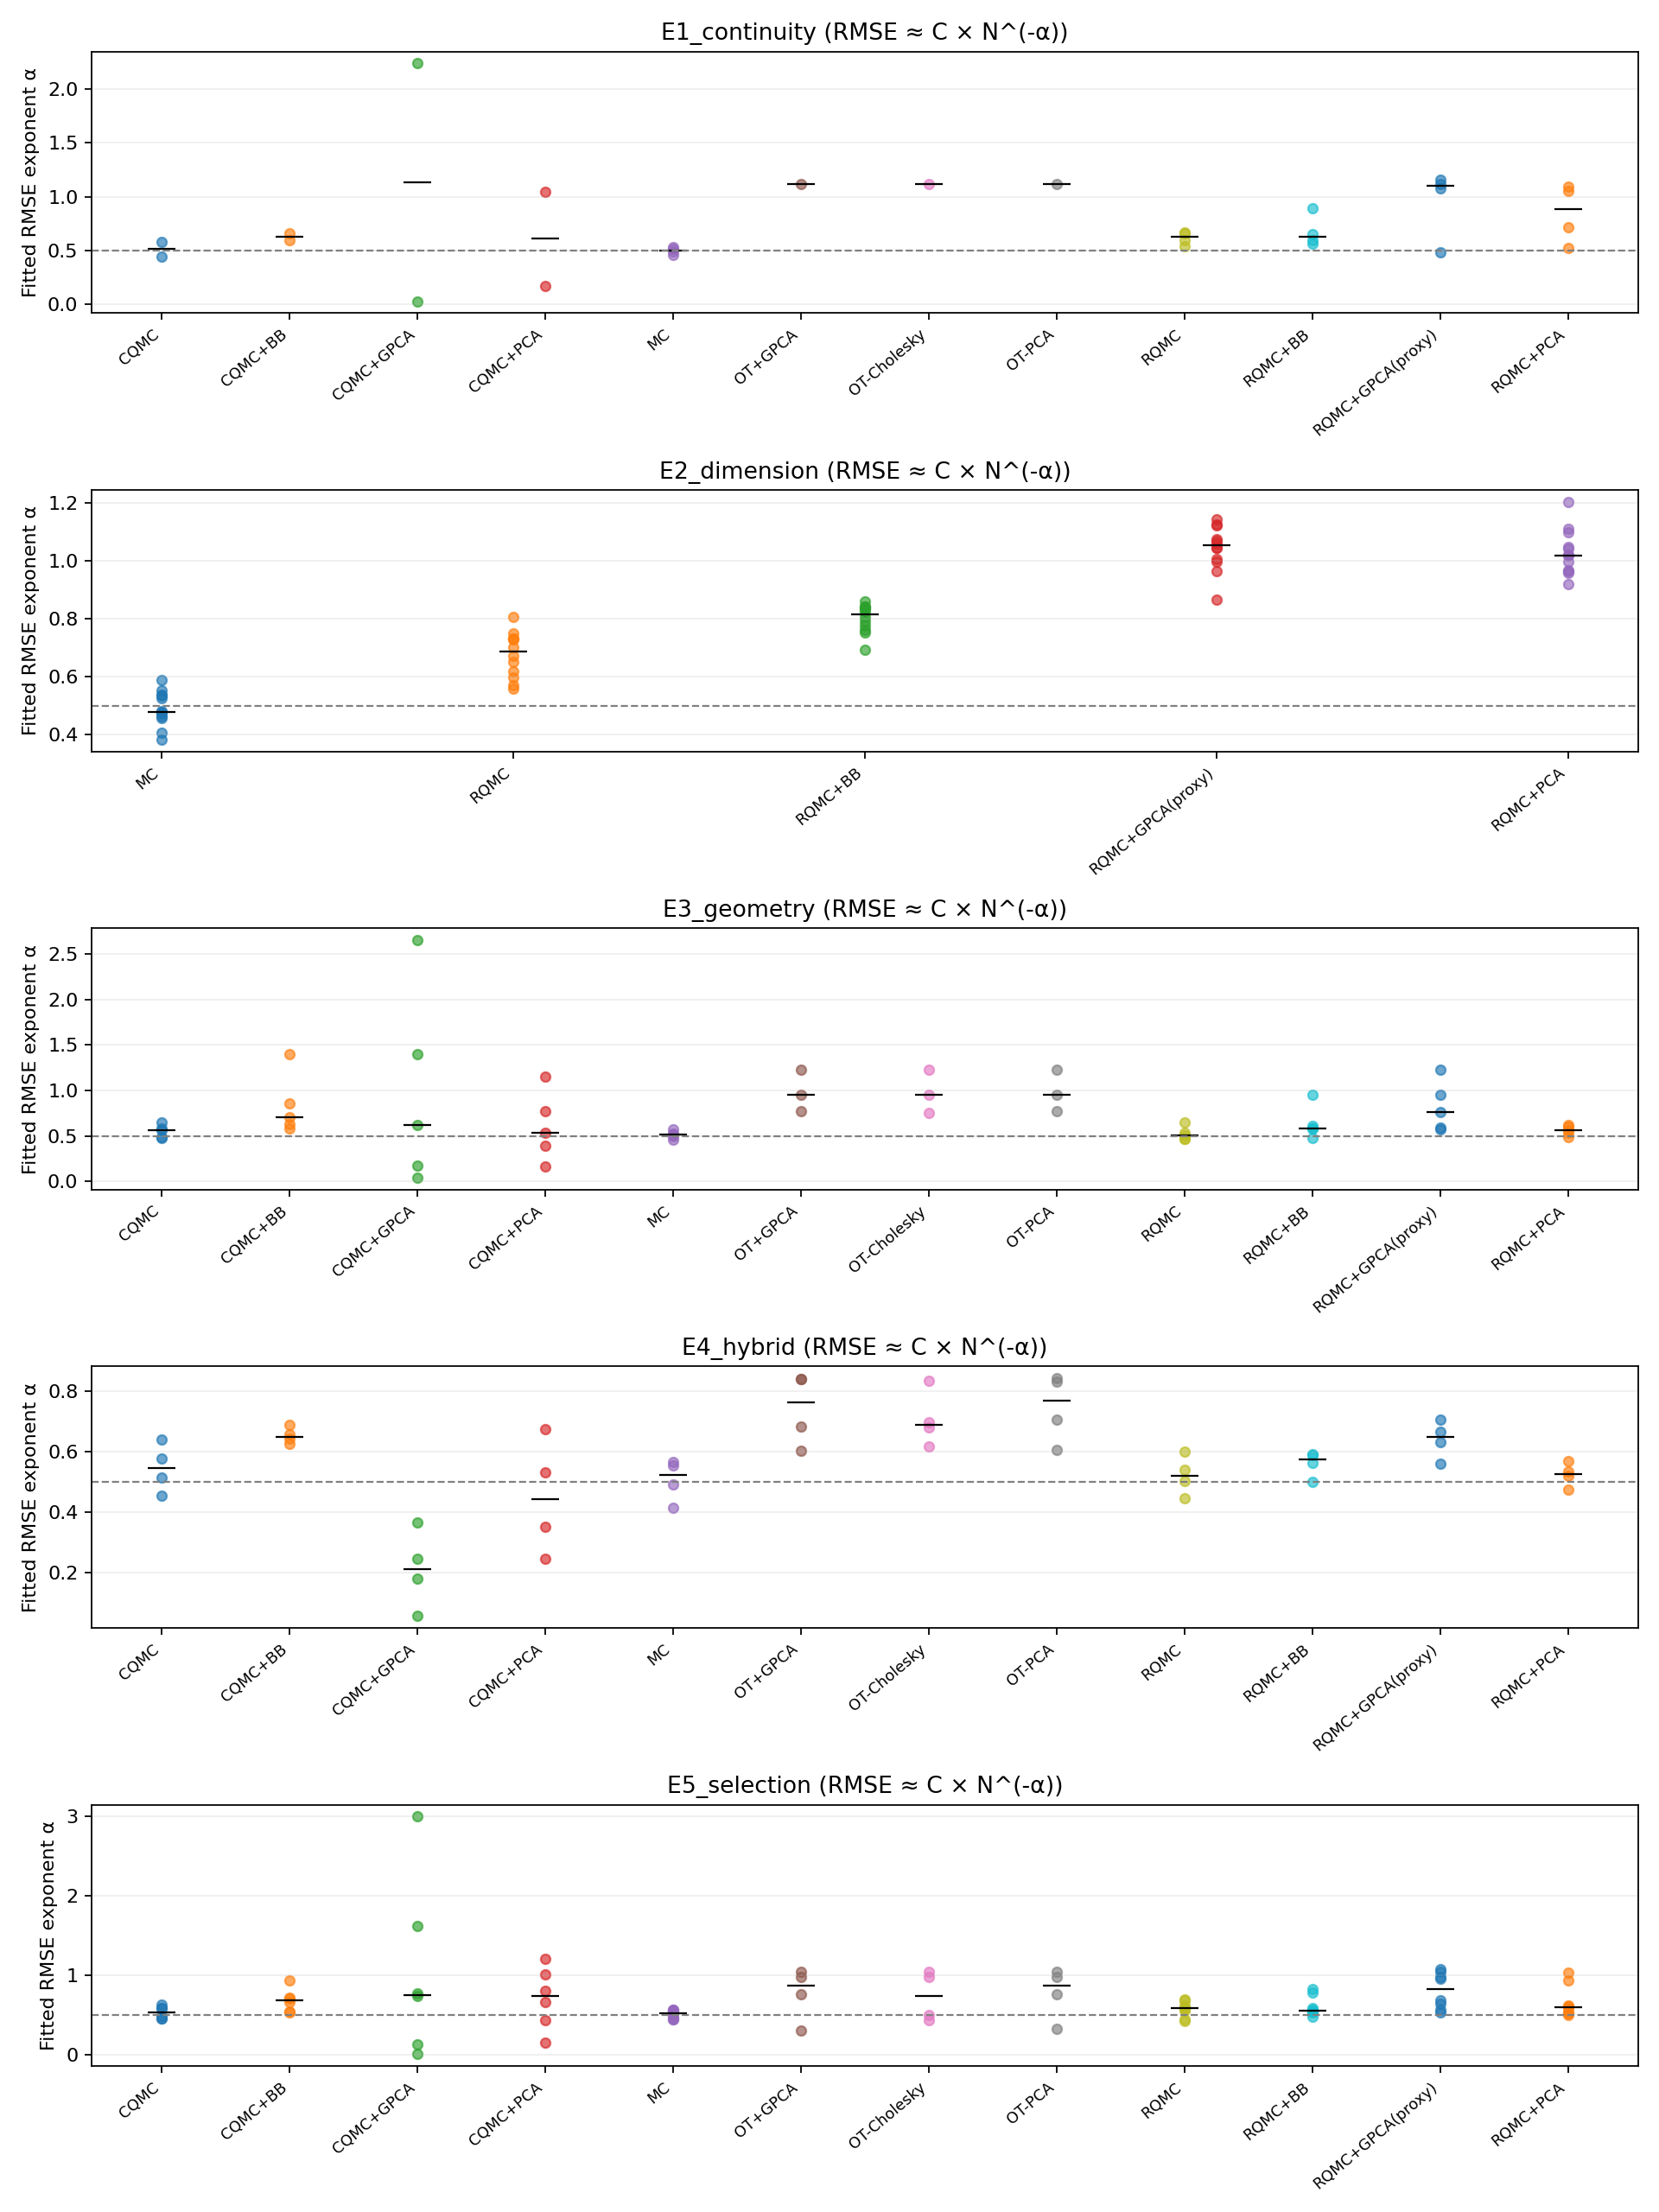

Values plotted in this chart, from the file beside it:
experiment, case, method, metric, n_points, exponent, r_squared, n_min, n_max, status
E1_continuity, continuity_arith_call, MC, rmse, 4, 0.535, 0.9983, 256, 16384, descriptive fit
E1_continuity, continuity_arith_call, MC, variance, 4, 1.097, 0.9995, 256, 16384, descriptive fit
E1_continuity, continuity_arith_call, RQMC, rmse, 4, 0.6597, 0.9773, 256, 16384, descriptive fit
E1_continuity, continuity_arith_call, RQMC, variance, 4, 1.29, 0.981, 256, 16384, descriptive fit
E1_continuity, continuity_arith_call, RQMC+BB, rmse, 4, 0.6498, 0.9963, 256, 16384, descriptive fit
E1_continuity, continuity_arith_call, RQMC+BB, variance, 4, 1.316, 0.9959, 256, 16384, descriptive fit
E1_continuity, continuity_arith_call, RQMC+GPCA(proxy), rmse, 4, 1.08, 0.9993, 256, 16384, descriptive fit
E1_continuity, continuity_arith_call, RQMC+GPCA(proxy), variance, 4, 2.197, 0.9993, 256, 16384, descriptive fit
E1_continuity, continuity_arith_call, RQMC+PCA, rmse, 4, 1.054, 0.9991, 256, 16384, descriptive fit
E1_continuity, continuity_arith_call, RQMC+PCA, variance, 4, 2.117, 0.9991, 256, 16384, descriptive fit
E1_continuity, continuity_arith_digital, CQMC, rmse, 4, 0.5819, 0.9857, 256, 16384, descriptive fit
E1_continuity, continuity_arith_digital, CQMC, variance, 4, 1.165, 0.986, 256, 16384, descriptive fit
E1_continuity, continuity_arith_digital, CQMC+BB, rmse, 4, 0.5971, 0.9829, 256, 16384, descriptive fit
E1_continuity, continuity_arith_digital, CQMC+BB, variance, 4, 1.4, 0.9969, 256, 16384, descriptive fit
E1_continuity, continuity_arith_digital, CQMC+GPCA, rmse, 4, 0.02814, 0.5102, 256, 16384, descriptive fit
E1_continuity, continuity_arith_digital, CQMC+GPCA, variance, 4, 2.092, 0.997, 256, 16384, descriptive fit
E1_continuity, continuity_arith_digital, CQMC+PCA, rmse, 4, 0.17, 0.7052, 256, 16384, descriptive fit
E1_continuity, continuity_arith_digital, CQMC+PCA, variance, 4, 2.031, 0.9992, 256, 16384, descriptive fit
E1_continuity, continuity_arith_digital, MC, rmse, 4, 0.4573, 0.989, 256, 16384, descriptive fit
E1_continuity, continuity_arith_digital, MC, variance, 4, 0.9484, 0.9899, 256, 16384, descriptive fit
E1_continuity, continuity_arith_digital, RQMC, rmse, 4, 0.597, 0.9989, 256, 16384, descriptive fit
E1_continuity, continuity_arith_digital, RQMC, variance, 4, 1.191, 0.9977, 256, 16384, descriptive fit
E1_continuity, continuity_arith_digital, RQMC+BB, rmse, 4, 0.5983, 0.9997, 256, 16384, descriptive fit
E1_continuity, continuity_arith_digital, RQMC+BB, variance, 4, 1.194, 0.9985, 256, 16384, descriptive fit
E1_continuity, continuity_arith_digital, RQMC+GPCA(proxy), rmse, 4, 0.486, 0.9685, 256, 16384, descriptive fit
E1_continuity, continuity_arith_digital, RQMC+GPCA(proxy), variance, 4, 1.244, 0.9975, 256, 16384, descriptive fit
E1_continuity, continuity_arith_digital, RQMC+PCA, rmse, 4, 0.5206, 0.9979, 256, 16384, descriptive fit
E1_continuity, continuity_arith_digital, RQMC+PCA, variance, 4, 1.046, 0.9964, 256, 16384, descriptive fit
E1_continuity, continuity_geo_call, MC, rmse, 4, 0.4878, 0.9849, 256, 16384, descriptive fit
E1_continuity, continuity_geo_call, MC, variance, 4, 1.026, 0.9878, 256, 16384, descriptive fit
E1_continuity, continuity_geo_call, RQMC, rmse, 4, 0.6697, 0.9855, 256, 16384, descriptive fit
E1_continuity, continuity_geo_call, RQMC, variance, 4, 1.336, 0.9874, 256, 16384, descriptive fit
E1_continuity, continuity_geo_call, RQMC+BB, rmse, 4, 0.8934, 0.996, 256, 16384, descriptive fit
E1_continuity, continuity_geo_call, RQMC+BB, variance, 4, 1.771, 0.9891, 256, 16384, descriptive fit
E1_continuity, continuity_geo_call, RQMC+GPCA(proxy), rmse, 4, 1.158, 0.9962, 256, 16384, descriptive fit
E1_continuity, continuity_geo_call, RQMC+GPCA(proxy), variance, 4, 2.304, 0.9964, 256, 16384, descriptive fit
E1_continuity, continuity_geo_call, RQMC+PCA, rmse, 4, 1.092, 0.9961, 256, 16384, descriptive fit
E1_continuity, continuity_geo_call, RQMC+PCA, variance, 4, 2.167, 0.997, 256, 16384, descriptive fit
E1_continuity, continuity_geo_digital, CQMC, rmse, 4, 0.4403, 0.9943, 256, 16384, descriptive fit
E1_continuity, continuity_geo_digital, CQMC, variance, 4, 0.8512, 0.9944, 256, 16384, descriptive fit
E1_continuity, continuity_geo_digital, CQMC+BB, rmse, 4, 0.6613, 0.9862, 256, 16384, descriptive fit
E1_continuity, continuity_geo_digital, CQMC+BB, variance, 4, 1.324, 0.9863, 256, 16384, descriptive fit
E1_continuity, continuity_geo_digital, CQMC+GPCA, rmse, 4, 2.237, 0.8774, 256, 16384, descriptive fit
E1_continuity, continuity_geo_digital, CQMC+GPCA, variance, 4, 4.452, 0.8752, 256, 16384, descriptive fit
E1_continuity, continuity_geo_digital, CQMC+PCA, rmse, 4, 1.046, 0.9976, 256, 16384, descriptive fit
E1_continuity, continuity_geo_digital, CQMC+PCA, variance, 4, 2.075, 0.9974, 256, 16384, descriptive fit
E1_continuity, continuity_geo_digital, MC, rmse, 4, 0.5156, 0.9968, 256, 16384, descriptive fit
E1_continuity, continuity_geo_digital, MC, variance, 4, 1.018, 0.9963, 256, 16384, descriptive fit
E1_continuity, continuity_geo_digital, OT+GPCA, rmse, 4, 1.117, 0.9551, 256, 16384, descriptive fit
E1_continuity, continuity_geo_digital, OT+GPCA, variance, 4, 2.225, 0.9501, 256, 16384, descriptive fit
E1_continuity, continuity_geo_digital, OT-Cholesky, rmse, 4, 1.117, 0.9551, 256, 16384, descriptive fit
E1_continuity, continuity_geo_digital, OT-Cholesky, variance, 4, 2.225, 0.9501, 256, 16384, descriptive fit
E1_continuity, continuity_geo_digital, OT-PCA, rmse, 4, 1.117, 0.9551, 256, 16384, descriptive fit
E1_continuity, continuity_geo_digital, OT-PCA, variance, 4, 2.225, 0.9501, 256, 16384, descriptive fit
E1_continuity, continuity_geo_digital, RQMC, rmse, 4, 0.5414, 0.9949, 256, 16384, descriptive fit
E1_continuity, continuity_geo_digital, RQMC, variance, 4, 1.076, 0.9954, 256, 16384, descriptive fit
E1_continuity, continuity_geo_digital, RQMC+BB, rmse, 4, 0.5665, 0.9936, 256, 16384, descriptive fit
E1_continuity, continuity_geo_digital, RQMC+BB, variance, 4, 1.131, 0.9928, 256, 16384, descriptive fit
E1_continuity, continuity_geo_digital, RQMC+GPCA(proxy), rmse, 4, 1.117, 0.9551, 256, 16384, descriptive fit
E1_continuity, continuity_geo_digital, RQMC+GPCA(proxy), variance, 4, 2.225, 0.9501, 256, 16384, descriptive fit
... 478 more rows
